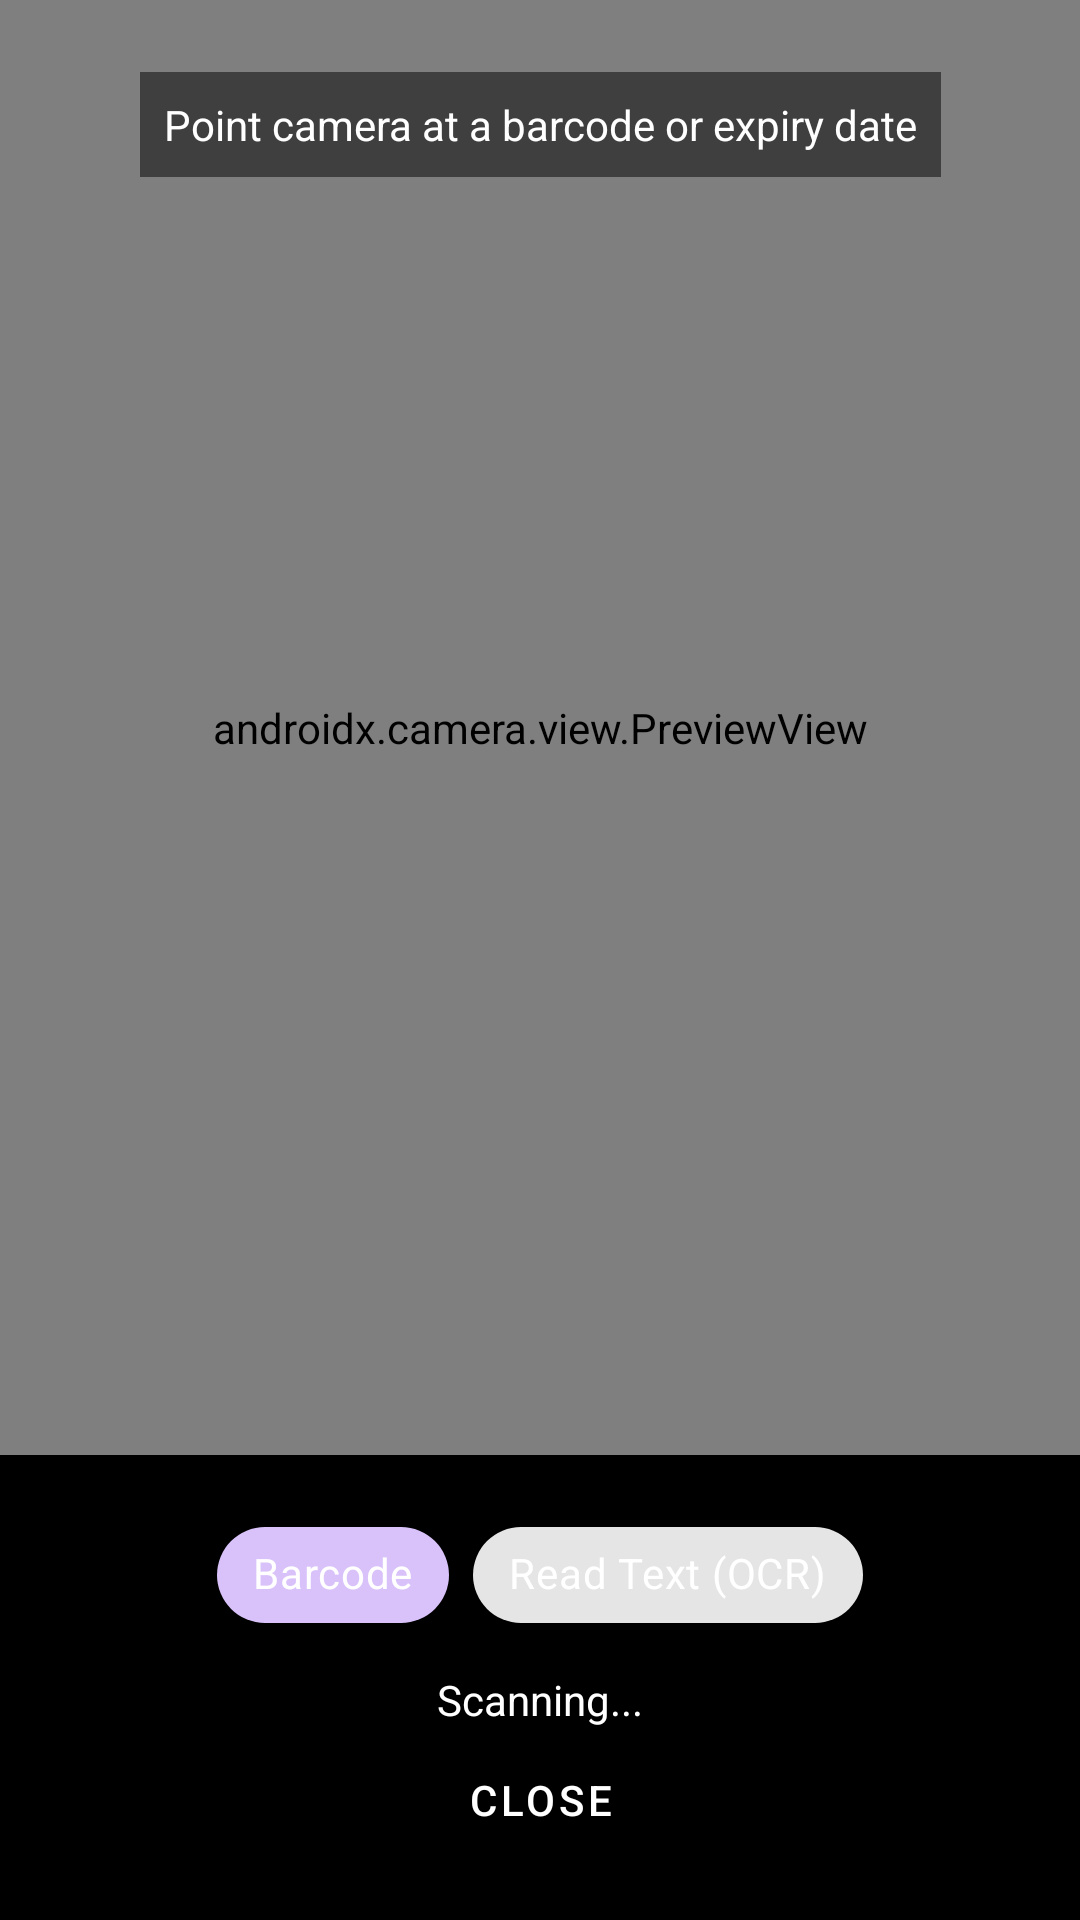

Reconstruct the res/layout file that produces this screen, plus the resources it refers to.
<!-- AndroidManifest.xml: application theme Theme.FoodExpiryAPP -->
<!-- res/layout/activity_scanner.xml -->
<?xml version="1.0" encoding="utf-8"?>
<androidx.constraintlayout.widget.ConstraintLayout
    xmlns:android="http://schemas.android.com/apk/res/android"
    xmlns:app="http://schemas.android.com/apk/res-auto"
    android:layout_width="match_parent"
    android:layout_height="match_parent"
    android:background="#000000">

    
    <androidx.camera.view.PreviewView
        android:id="@+id/camera_preview"
        android:layout_width="0dp"
        android:layout_height="0dp"
        app:layout_constraintTop_toTopOf="parent"
        app:layout_constraintBottom_toTopOf="@id/bottom_controls"
        app:layout_constraintStart_toStartOf="parent"
        app:layout_constraintEnd_toEndOf="parent" />

    
    <TextView
        android:id="@+id/scan_hint_text"
        android:layout_width="wrap_content"
        android:layout_height="wrap_content"
        android:text="Point camera at a barcode or expiry date"
        android:textColor="#FFFFFF"
        android:textSize="14sp"
        android:background="#80000000"
        android:padding="8dp"
        app:layout_constraintTop_toTopOf="parent"
        app:layout_constraintStart_toStartOf="parent"
        app:layout_constraintEnd_toEndOf="parent"
        android:layout_marginTop="24dp" />

    
    <LinearLayout
        android:id="@+id/bottom_controls"
        android:layout_width="match_parent"
        android:layout_height="wrap_content"
        android:orientation="vertical"
        android:background="#CC000000"
        android:padding="16dp"
        app:layout_constraintBottom_toBottomOf="parent">

        
        <com.google.android.material.chip.ChipGroup
            android:id="@+id/scan_mode_group"
            android:layout_width="wrap_content"
            android:layout_height="wrap_content"
            android:layout_gravity="center"
            app:singleSelection="true"
            app:selectionRequired="true">

            <com.google.android.material.chip.Chip
                android:id="@+id/chip_barcode"
                android:layout_width="wrap_content"
                android:layout_height="wrap_content"
                android:text="Barcode"
                android:textColor="#FFFFFF"
                style="@style/Widget.MaterialComponents.Chip.Choice"
                android:checked="true" />

            <com.google.android.material.chip.Chip
                android:id="@+id/chip_ocr"
                android:layout_width="wrap_content"
                android:layout_height="wrap_content"
                android:text="Read Text (OCR)"
                android:textColor="#FFFFFF"
                style="@style/Widget.MaterialComponents.Chip.Choice" />

        </com.google.android.material.chip.ChipGroup>

        
        <TextView
            android:id="@+id/text_scan_result"
            android:layout_width="match_parent"
            android:layout_height="wrap_content"
            android:layout_marginTop="8dp"
            android:textColor="#FFFFFF"
            android:textSize="14sp"
            android:gravity="center"
            android:text="Scanning..." />

        
        <com.google.android.material.button.MaterialButton
            android:id="@+id/btn_use_result"
            android:layout_width="match_parent"
            android:layout_height="wrap_content"
            android:layout_marginTop="8dp"
            android:text="Use Scanned Data"
            android:visibility="gone" />

        
        <com.google.android.material.button.MaterialButton
            android:id="@+id/btn_close_scanner"
            style="@style/Widget.MaterialComponents.Button.TextButton"
            android:layout_width="match_parent"
            android:layout_height="wrap_content"
            android:text="Close"
            android:textColor="#FFFFFF" />

    </LinearLayout>

</androidx.constraintlayout.widget.ConstraintLayout>
<!-- resources referenced by this layout -->
<resources>
  <style name="Theme.FoodExpiryAPP" parent="Theme.MaterialComponents.DayNight.DarkActionBar">
          <item name="colorPrimary">#6200EE</item>
          <item name="colorPrimaryVariant">#3700B3</item>
          <item name="colorOnPrimary">#FFFFFF</item>
          <item name="colorSecondary">#03DAC5</item>
          <item name="android:statusBarColor">?attr/colorPrimaryVariant</item>
      </style>
</resources>
